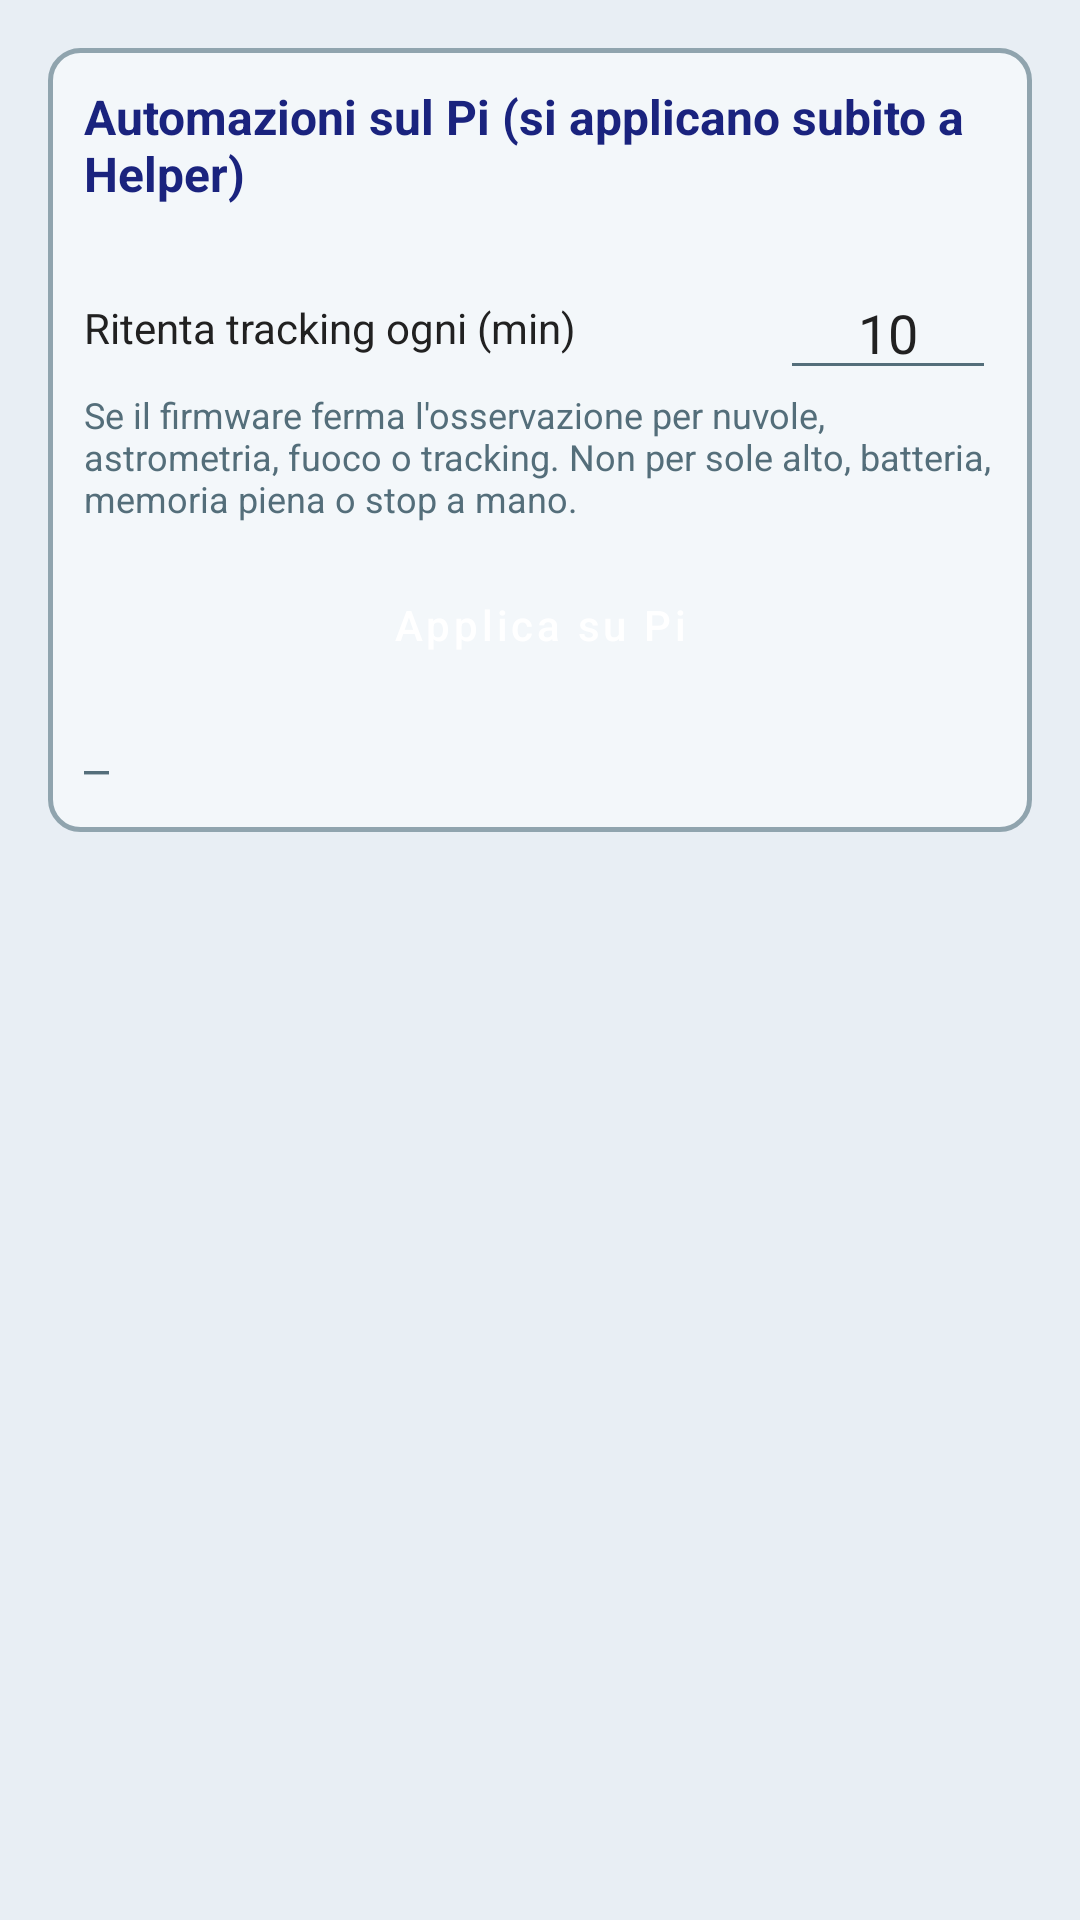

Write the Android layout XML for this screen, with the resource values it uses.
<!-- AndroidManifest.xml: application theme Theme.VesperaControl -->
<!-- res/layout/fragment_sistema.xml -->
<?xml version="1.0" encoding="utf-8"?>
<ScrollView xmlns:android="http://schemas.android.com/apk/res/android"
    android:layout_width="match_parent"
    android:layout_height="match_parent"
    android:background="@color/vespera_bg"
    android:padding="16dp">

    <LinearLayout
        android:layout_width="match_parent"
        android:layout_height="wrap_content"
        android:orientation="vertical"
        android:background="@drawable/bg_section_panel"
        android:padding="12dp">

        <TextView
            android:layout_width="match_parent"
            android:layout_height="wrap_content"
            android:text="@string/label_system_flags_hint"
            android:textColor="@color/vespera_title"
            android:textSize="16sp"
            android:textStyle="bold" />

        <LinearLayout
            android:id="@+id/flagsContainer"
            android:layout_width="match_parent"
            android:layout_height="wrap_content"
            android:layout_marginTop="12dp"
            android:orientation="vertical" />

        <LinearLayout
            android:layout_width="match_parent"
            android:layout_height="wrap_content"
            android:layout_marginTop="8dp"
            android:gravity="center_vertical"
            android:orientation="horizontal">

            <TextView
                android:layout_width="0dp"
                android:layout_height="wrap_content"
                android:layout_weight="1"
                android:text="@string/label_track_retry_min"
                android:textColor="@color/vespera_text"
                android:textSize="14sp" />

            <EditText
                android:id="@+id/editTrackRetryMin"
                android:layout_width="72dp"
                android:layout_height="wrap_content"
                android:gravity="center"
                android:inputType="number"
                android:maxLength="3"
                android:text="10"
                android:textColor="@color/vespera_text" />
        </LinearLayout>

        <TextView
            android:layout_width="match_parent"
            android:layout_height="wrap_content"
            android:text="@string/label_track_retry_help"
            android:textColor="@color/vespera_muted"
            android:textSize="12sp" />

        <Button
            android:id="@+id/btnApplySystem"
            style="@style/Widget.Vespera.Button.Primary"
            android:layout_width="match_parent"
            android:layout_height="wrap_content"
            android:layout_marginTop="12dp"
            android:text="@string/btn_apply_system" />

        <TextView
            android:id="@+id/textSistemaLog"
            android:layout_width="match_parent"
            android:layout_height="wrap_content"
            android:layout_marginTop="16dp"
            android:fontFamily="monospace"
            android:text="—"
            android:textColor="@color/vespera_muted" />
    </LinearLayout>
</ScrollView>
<!-- resources referenced by this layout -->
<resources>
  <color name="vespera_bg">#FFE8EEF4</color>
  <color name="vespera_muted">#FF546E7A</color>
  <color name="vespera_text">#FF212121</color>
  <color name="vespera_title">#FF1A237E</color>
  <!-- drawable bg_section_panel (drawable) -->
  <?xml version="1.0" encoding="utf-8"?>
  <shape xmlns:android="http://schemas.android.com/apk/res/android"
      android:shape="rectangle">
      <solid android:color="@color/vespera_surface" />
      <corners android:radius="10dp" />
      <stroke
          android:width="1.5dp"
          android:color="@color/vespera_panel_stroke" />
  </shape>
  <string name="btn_apply_system">Applica su Pi</string>
  <string name="label_system_flags_hint">Automazioni sul Pi (si applicano subito a Helper)</string>
  <string name="label_track_retry_help">Se il firmware ferma l\'osservazione per nuvole, astrometria, fuoco o tracking. Non per sole alto, batteria, memoria piena o stop a mano.</string>
  <string name="label_track_retry_min">Ritenta tracking ogni (min)</string>
  <style name="Widget.Vespera.Button.Primary" parent="Widget.Vespera.Button.Slate">
          <item name="backgroundTint">@color/vespera_green</item>
      </style>
  <style name="Theme.VesperaControl" parent="Theme.MaterialComponents.Light.NoActionBar">
          <item name="colorPrimary">@color/vespera_green</item>
          <item name="colorPrimaryVariant">@color/vespera_slate</item>
          <item name="colorSecondary">@color/vespera_accent</item>
          <item name="colorOnPrimary">@color/white</item>
          <item name="colorOnSecondary">@color/white</item>
          <item name="colorSurface">@color/vespera_surface</item>
          <item name="colorOnSurface">@color/vespera_text</item>
          <item name="android:statusBarColor">@color/vespera_bg</item>
          <item name="android:navigationBarColor">@color/vespera_bg</item>
          <item name="android:windowBackground">@color/vespera_bg</item>
          <item name="android:textColorPrimary">@color/vespera_text</item>
          <item name="android:textColorSecondary">@color/vespera_muted</item>
          <item name="android:windowLightStatusBar">true</item>
          <item name="materialButtonStyle">@style/Widget.Vespera.Button.Slate</item>
      </style>
  <color name="vespera_surface">#FFF3F7FA</color>
  <color name="vespera_panel_stroke">#FF90A4AE</color>
  <style name="Widget.Vespera.Button.Slate" parent="Widget.MaterialComponents.Button">
          <item name="backgroundTint">@color/vespera_slate</item>
          <item name="android:textColor">@color/white</item>
          <item name="cornerRadius">6dp</item>
          <item name="android:textAllCaps">false</item>
          <item name="android:minHeight">44dp</item>
          <item name="android:paddingTop">10dp</item>
          <item name="android:paddingBottom">10dp</item>
      </style>
  <color name="vespera_green">#FF3B7F55</color>
  <color name="vespera_slate">#FF4A6F86</color>
  <color name="vespera_accent">#FF1C6E8C</color>
  <color name="white">#FFFFFFFF</color>
</resources>
